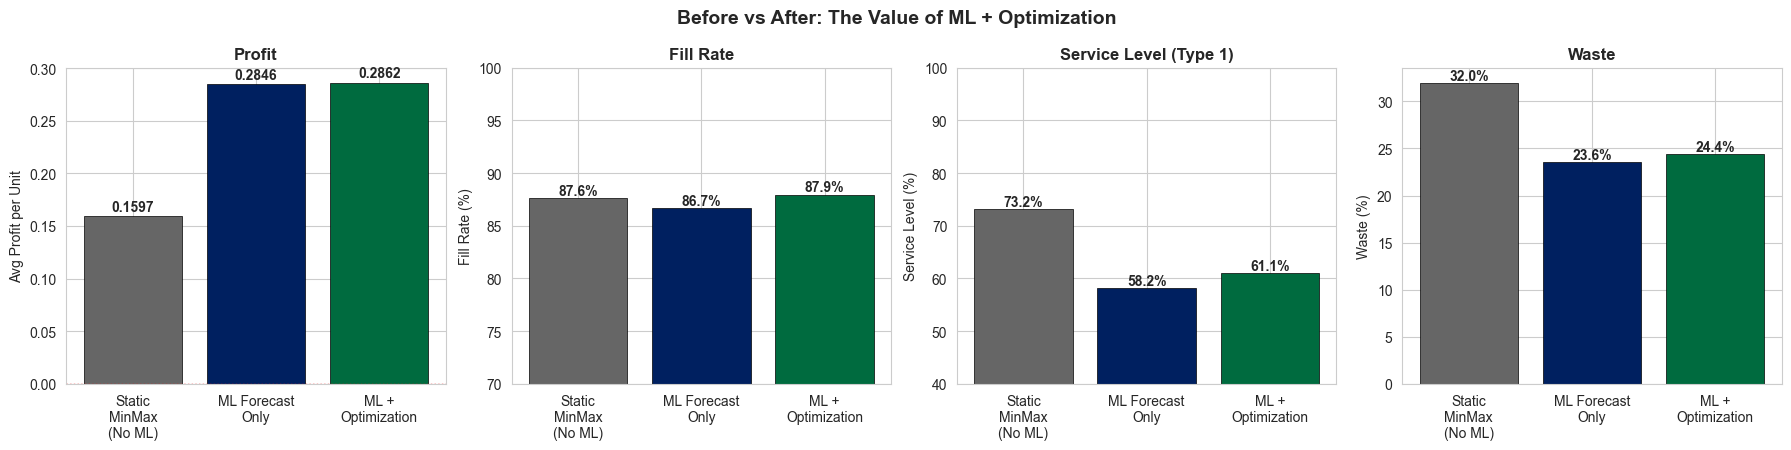

The data file committed next to this chart (first rows):
Approach, Policy, SL(Type1), Fill Rate, Avg Profit, SO Rate, Waste%, Type, Approx Revenue, Approx Total Cost
① Static MinMax (No ML), Static MinMax (hist μ+σ), 0.7322, 0.876, 0.1597, 0.2678, 31.98, , , 
② ML Forecast Only, Naive (Q=forecast), 0.5818, 0.8665, 0.2846, 0.4182, 23.6, Normal-Based, 1.032, 0.7472
③ ML + Optimization, Empirical Newsvendor, 0.6107, 0.8795, 0.2862, 0.3893, 24.41, Non-Normal, 1.047, 0.761
